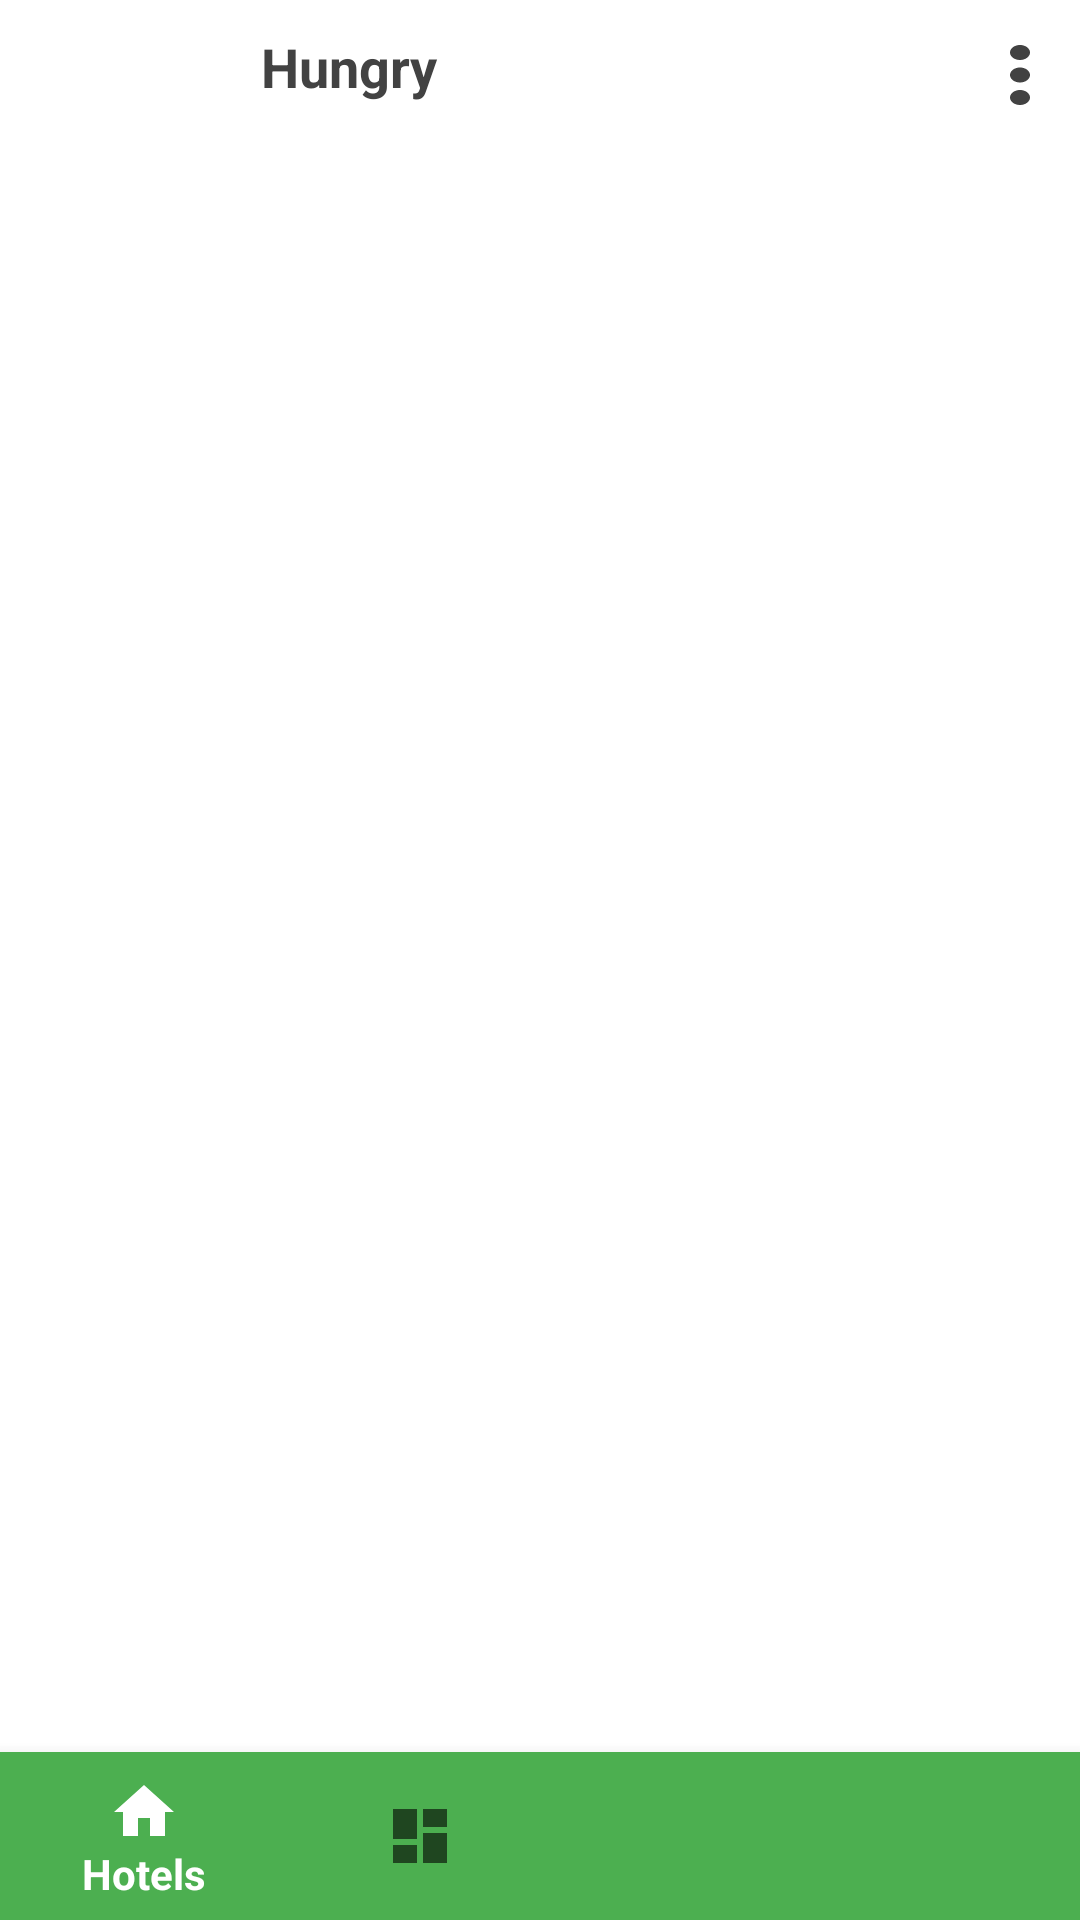

Reconstruct the res/layout file that produces this screen, plus the resources it refers to.
<!-- AndroidManifest.xml: application theme AppTheme -->
<!-- res/layout/activity_home_page.xml -->
<?xml version="1.0" encoding="utf-8"?>
<RelativeLayout xmlns:android="http://schemas.android.com/apk/res/android"
    xmlns:app="http://schemas.android.com/apk/res-auto"
    xmlns:tools="http://schemas.android.com/tools"
    android:id="@+id/container"
    android:background="#fff"
    android:orientation="vertical"
    android:layout_width="match_parent"
    android:layout_height="match_parent"
    tools:context=".HomePage">

    <include layout="@layout/top_header"/>


    

    <FrameLayout
        android:id="@+id/frame_container"
        android:layout_width="match_parent"
        android:layout_height="match_parent"
        android:layout_below="@+id/indicator"
        android:layout_alignParentStart="true"
        android:layout_alignParentTop="true"
        android:layout_marginTop="50dp"
        app:layout_behavior="@string/appbar_scrolling_view_behavior">


    </FrameLayout>

    <com.google.android.material.bottomnavigation.BottomNavigationView
        android:id="@+id/nav_view"
        android:layout_width="match_parent"
        android:layout_height="wrap_content"

        android:layout_alignParentStart="true"
        android:layout_alignParentBottom="true"
        android:background="@color/DarkGreen"
        app:menu="@menu/bottom_nav_menu" />



</RelativeLayout>
<!-- res/layout/top_header.xml (included above) -->
<?xml version="1.0" encoding="utf-8"?>
<RelativeLayout
    xmlns:android="http://schemas.android.com/apk/res/android"
    android:id="@+id/toolbar"
    android:layout_width="match_parent"
    android:layout_height="50dp"
    android:background="@color/white"
    android:orientation="horizontal">

    <ImageView
        android:layout_width="40dp"
        android:layout_height="30dp"
        android:textColor="@color/colorPrimaryDark"
        android:layout_marginTop="@dimen/dp_10"
        android:src="@drawable/ic_menu_black_24dp"
        android:gravity="center"/>


    <TextView
        android:layout_width="wrap_content"
        android:layout_height="wrap_content"

        android:layout_alignParentStart="true"
        android:layout_marginStart="87dp"
        android:text="@string/app_name"
        android:textColor="@color/colorPrimaryDark"
        android:textSize="18dp"
        android:layout_marginTop="10dp"
        android:textStyle="bold" />

    <ImageView
        android:layout_width="wrap_content"
        android:layout_height="match_parent"
        android:layout_alignParentTop="true"
        android:layout_alignParentEnd="true"
        android:layout_marginEnd="40dp"
        android:src="@drawable/ic_notifications_black_24dp" />

    <ImageView
        android:id="@+id/ic_menu"
        android:layout_width="40dp"
        android:layout_height="30dp"
        android:layout_alignParentEnd="true"
        android:layout_centerVertical="true"
        android:layout_gravity="right|center"
        android:background="@drawable/ic_more_vert_black_24dp"
        android:visibility="visible" />
</RelativeLayout>
<!-- resources referenced by this layout -->
<resources>
  <color name="DarkGreen">#4CAF50</color>
  <color name="colorPrimaryDark">#424242</color>
  <color name="white">#FFFFFF</color>
  <dimen name="dp_10">10dp</dimen>
  <!-- drawable border (drawable) -->
  <?xml version="1.0" encoding="utf-8"?>
  <shape xmlns:android="http://schemas.android.com/apk/res/android"
      android:shape="rectangle">
  
  
      <stroke
          android:width="1dp"
          android:color="#9eabaaaa"/>
  
      <corners android:radius="0dp"/>
  
      <solid
          android:color="#ffffff"/>
  
  </shape>
  <!-- drawable ic_more_vert_black_24dp (drawable) -->
  <vector xmlns:android="http://schemas.android.com/apk/res/android"
          android:width="24dp"
          android:height="24dp"
          android:viewportWidth="24.0"
          android:viewportHeight="24.0">
      <path
          android:fillColor="#424242"
          android:pathData="M12,8c1.1,0 2,-0.9 2,-2s-0.9,-2 -2,-2 -2,0.9 -2,2 0.9,2 2,2zM12,10c-1.1,0 -2,0.9 -2,2s0.9,2 2,2 2,-0.9 2,-2 -0.9,-2 -2,-2zM12,16c-1.1,0 -2,0.9 -2,2s0.9,2 2,2 2,-0.9 2,-2 -0.9,-2 -2,-2z"/>
  </vector>
  <string name="app_name">Hungry</string>
  <style name="AppTheme" parent="Theme.AppCompat.Light.NoActionBar">
          
          <item name="colorPrimary">@color/colorPrimary</item>
          <item name="colorPrimaryDark">@color/colorPrimaryDark</item>
          <item name="colorAccent">@color/colorAccent</item>
      </style>
  <color name="colorPrimary">#FFFFFF</color>
  <color name="colorAccent">#4CAF50</color>
</resources>
